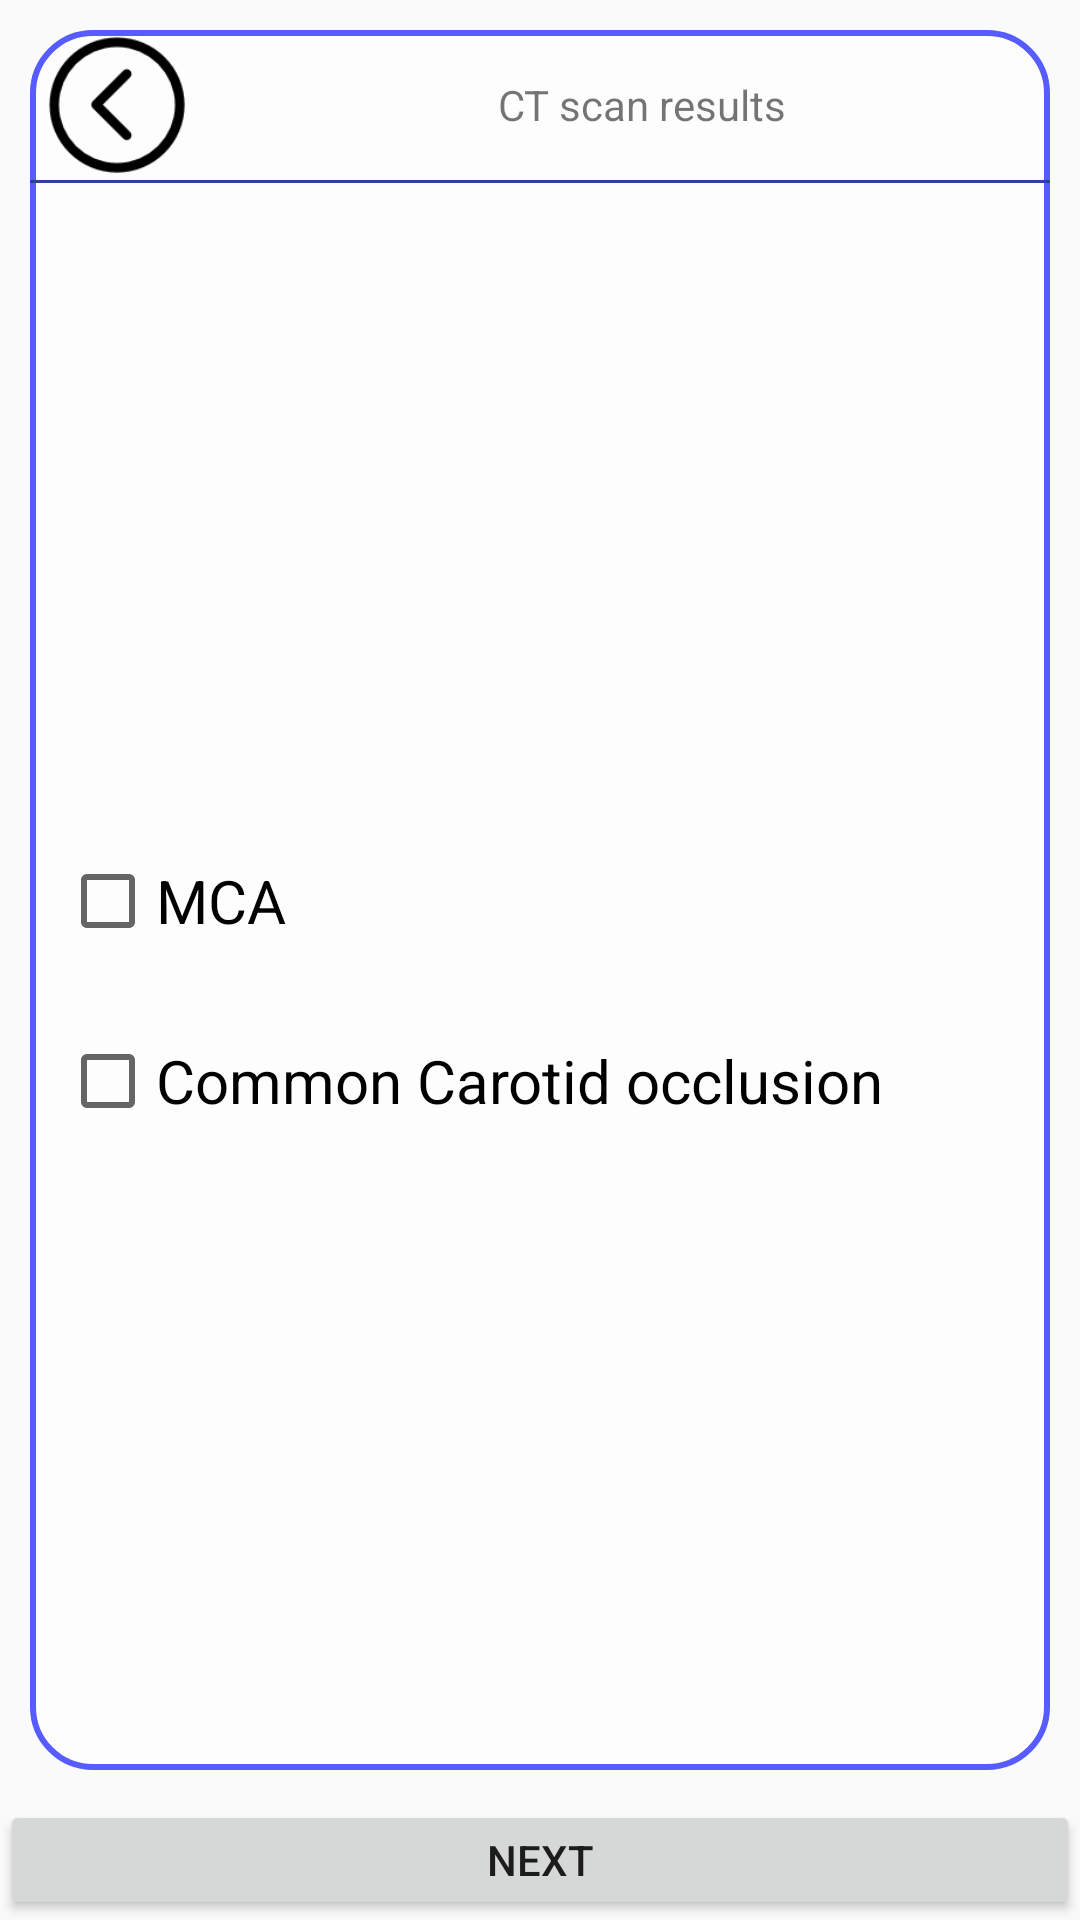

Android layout source for this screen:
<!-- AndroidManifest.xml: application theme AppTheme -->
<!-- res/layout/fragment_page17.xml -->
<?xml version="1.0" encoding="utf-8"?>
<FrameLayout xmlns:android="http://schemas.android.com/apk/res/android"
    android:layout_width="match_parent" android:layout_height="match_parent">
    <LinearLayout
        android:layout_width="match_parent"
        android:layout_height="match_parent">
        <LinearLayout
            android:layout_width="match_parent"
            android:layout_height="match_parent"
            android:background="@drawable/health"
            android:orientation="vertical">


            <LinearLayout
                android:layout_width="match_parent"
                android:layout_height="match_parent"
                android:layout_margin="10dp"
                android:layout_weight="1"
                android:background="@drawable/back_liner"
                android:orientation="vertical">

                <LinearLayout
                    android:layout_width="match_parent"
                    android:layout_height="50dp"
                    android:orientation="horizontal">
                    <ImageView
                        android:layout_width="match_parent"
                        android:layout_height="match_parent"
                        android:layout_gravity="center"
                        android:layout_marginRight="10dp"
                        android:layout_weight="4"
                        android:id="@+id/prev"
                        android:src="@drawable/prev" />
                    <TextView
                        android:id="@+id/title_d"
                        android:text="CT scan results"
                        android:layout_width="match_parent"
                        android:layout_height="50dp"
                        android:layout_weight="1"
                        android:gravity="center" />


                </LinearLayout>

                <LinearLayout
                    android:layout_width="match_parent"
                    android:layout_height="1dp"
                    android:background="@color/colorPrimaryDark">

                </LinearLayout>

                <LinearLayout
                    android:layout_width="match_parent"
                    android:layout_height="match_parent"
                    android:layout_weight="1"
                    android:gravity="center"
                    android:orientation="vertical">
                    <LinearLayout
                        android:layout_width="match_parent"
                        android:layout_height="50dp"
                        android:layout_marginTop="10dp"
                        android:gravity="center_vertical">
                        <CheckBox
                            android:layout_width="match_parent"
                            android:layout_height="30dp"
                            android:textSize="20sp"
                            android:text="MCA"
                            android:id="@+id/checkBox1"
                            android:layout_marginLeft="10dp"  android:layout_marginRight="10dp"/>

                    </LinearLayout>
                    <LinearLayout
                        android:layout_width="match_parent"
                        android:layout_height="50dp"
                        android:layout_marginTop="10dp"
                        android:gravity="center_vertical">
                        <CheckBox
                            android:layout_width="match_parent"
                            android:layout_height="30dp"
                            android:textSize="20sp"
                            android:id="@+id/checkBox2"
                            android:text="Common Carotid occlusion"
                            android:layout_marginLeft="10dp"  android:layout_marginRight="10dp"/>


                    </LinearLayout>

                </LinearLayout>
            </LinearLayout>
            <Button
                android:layout_width="match_parent"
                android:layout_height="40dp"
                android:text="next"
                android:id="@+id/gonext"/>



        </LinearLayout>

    </LinearLayout>
</FrameLayout>
<!-- resources referenced by this layout -->
<resources>
  <color name="colorPrimaryDark">#303F9F</color>
  <!-- drawable back_liner (drawable) -->
  <?xml version="1.0" encoding="utf-8"?>
  <shape xmlns:android="http://schemas.android.com/apk/res/android" >
      <stroke android:width="2dp"
          android:color="#565cff"/>
      <gradient
          android:angle="45"
          android:startColor="#98ffffff"
          android:endColor="#98ffffff"/>
      <corners
          android:bottomLeftRadius="20dp"
          android:bottomRightRadius="20dp"
          android:topLeftRadius="20dp"
          android:topRightRadius="20dp" />
  </shape>
  <!-- drawable prev: png bitmap (drawable, 2424 bytes) -->
  <style name="AppTheme" parent="Theme.AppCompat.Light.NoActionBar">
          
          <item name="colorPrimary">@color/colorPrimary</item>
          <item name="colorPrimaryDark">@color/colorPrimaryDark</item>
          <item name="colorAccent">@color/colorAccent</item>
      </style>
  <color name="colorPrimary">#3F51B5</color>
  <color name="colorAccent">#00ead3</color>
</resources>
